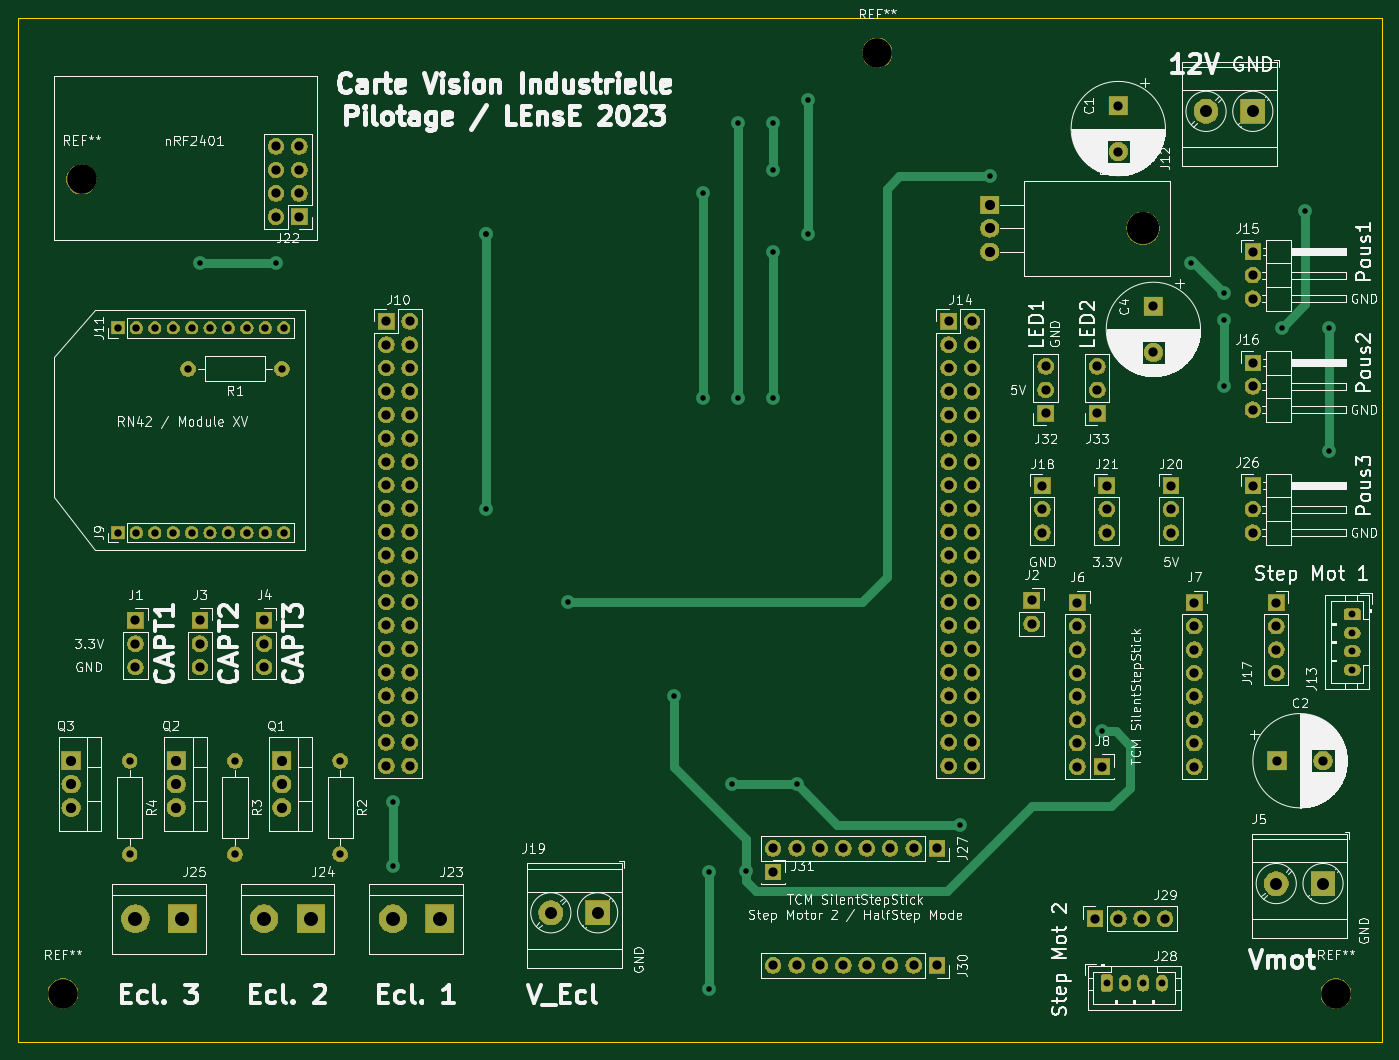
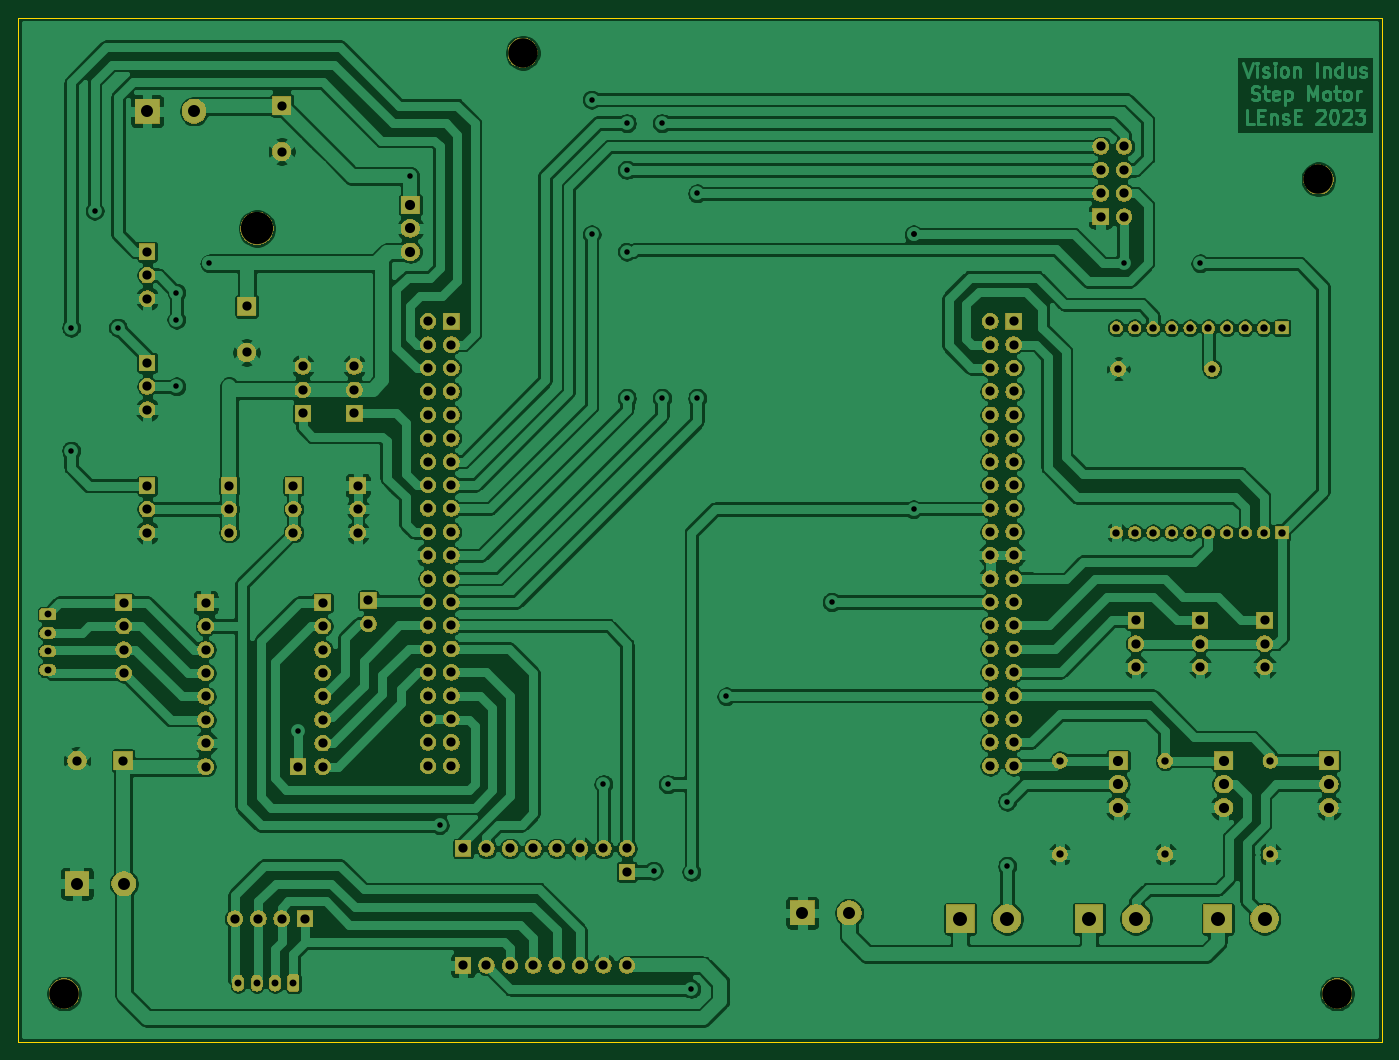
Circuit board: 11 layer files. Board 148.0 x 111.1 mm.
- bottom_copper: VisionIndustrielle_TP-B_Cu.gbr (341963 bytes)
- bottom_mask: VisionIndustrielle_TP-B_Mask.gbr (208633 bytes)
- paste: VisionIndustrielle_TP-B_Paste.gbr (472 bytes)
- bottom_silk: VisionIndustrielle_TP-B_SilkS.gbr (473 bytes)
- outline: VisionIndustrielle_TP-Edge_Cuts.gbr (698 bytes)
- top_copper: VisionIndustrielle_TP-F_Cu.gbr (19035 bytes)
- top_mask: VisionIndustrielle_TP-F_Mask.gbr (208633 bytes)
- paste: VisionIndustrielle_TP-F_Paste.gbr (472 bytes)
- top_silk: VisionIndustrielle_TP-F_SilkS.gbr (149530 bytes)
- drill: VisionIndustrielle_TP-NPTH.drl (356 bytes)
- drill: VisionIndustrielle_TP-PTH.drl (3964 bytes)

=== bottom_copper: VisionIndustrielle_TP-B_Cu.gbr (341963 bytes, source omitted) ===
=== bottom_mask: VisionIndustrielle_TP-B_Mask.gbr (208633 bytes, source omitted) ===
=== paste: VisionIndustrielle_TP-B_Paste.gbr ===
%TF.GenerationSoftware,KiCad,Pcbnew,(5.1.6)-1*%
%TF.CreationDate,2023-02-06T18:30:28+01:00*%
%TF.ProjectId,VisionIndustrielle_TP,56697369-6f6e-4496-9e64-757374726965,rev?*%
%TF.SameCoordinates,Original*%
%TF.FileFunction,Paste,Bot*%
%TF.FilePolarity,Positive*%
%FSLAX46Y46*%
G04 Gerber Fmt 4.6, Leading zero omitted, Abs format (unit mm)*
G04 Created by KiCad (PCBNEW (5.1.6)-1) date 2023-02-06 18:30:28*
%MOMM*%
%LPD*%
G01*
G04 APERTURE LIST*
G04 APERTURE END LIST*
M02*

=== bottom_silk: VisionIndustrielle_TP-B_SilkS.gbr ===
%TF.GenerationSoftware,KiCad,Pcbnew,(5.1.6)-1*%
%TF.CreationDate,2023-02-06T18:30:28+01:00*%
%TF.ProjectId,VisionIndustrielle_TP,56697369-6f6e-4496-9e64-757374726965,rev?*%
%TF.SameCoordinates,Original*%
%TF.FileFunction,Legend,Bot*%
%TF.FilePolarity,Positive*%
%FSLAX46Y46*%
G04 Gerber Fmt 4.6, Leading zero omitted, Abs format (unit mm)*
G04 Created by KiCad (PCBNEW (5.1.6)-1) date 2023-02-06 18:30:28*
%MOMM*%
%LPD*%
G01*
G04 APERTURE LIST*
G04 APERTURE END LIST*
M02*

=== outline: VisionIndustrielle_TP-Edge_Cuts.gbr ===
%TF.GenerationSoftware,KiCad,Pcbnew,(5.1.6)-1*%
%TF.CreationDate,2023-02-06T18:30:28+01:00*%
%TF.ProjectId,VisionIndustrielle_TP,56697369-6f6e-4496-9e64-757374726965,rev?*%
%TF.SameCoordinates,Original*%
%TF.FileFunction,Profile,NP*%
%FSLAX46Y46*%
G04 Gerber Fmt 4.6, Leading zero omitted, Abs format (unit mm)*
G04 Created by KiCad (PCBNEW (5.1.6)-1) date 2023-02-06 18:30:28*
%MOMM*%
%LPD*%
G01*
G04 APERTURE LIST*
%TA.AperFunction,Profile*%
%ADD10C,0.050000*%
%TD*%
G04 APERTURE END LIST*
D10*
X6350000Y-74930000D02*
X6350000Y-186055000D01*
X154305000Y-74930000D02*
X6350000Y-74930000D01*
X154305000Y-186055000D02*
X154305000Y-74930000D01*
X6350000Y-186055000D02*
X154305000Y-186055000D01*
M02*

=== top_copper: VisionIndustrielle_TP-F_Cu.gbr (19035 bytes, source omitted) ===
=== top_mask: VisionIndustrielle_TP-F_Mask.gbr (208633 bytes, source omitted) ===
=== paste: VisionIndustrielle_TP-F_Paste.gbr ===
%TF.GenerationSoftware,KiCad,Pcbnew,(5.1.6)-1*%
%TF.CreationDate,2023-02-06T18:30:28+01:00*%
%TF.ProjectId,VisionIndustrielle_TP,56697369-6f6e-4496-9e64-757374726965,rev?*%
%TF.SameCoordinates,Original*%
%TF.FileFunction,Paste,Top*%
%TF.FilePolarity,Positive*%
%FSLAX46Y46*%
G04 Gerber Fmt 4.6, Leading zero omitted, Abs format (unit mm)*
G04 Created by KiCad (PCBNEW (5.1.6)-1) date 2023-02-06 18:30:28*
%MOMM*%
%LPD*%
G01*
G04 APERTURE LIST*
G04 APERTURE END LIST*
M02*

=== top_silk: VisionIndustrielle_TP-F_SilkS.gbr (149530 bytes, source omitted) ===
=== drill: VisionIndustrielle_TP-NPTH.drl ===
M48
; DRILL file {KiCad (5.1.6)-1} date 02/06/23 18:30:32
; FORMAT={-:-/ absolute / inch / decimal}
; #@! TF.CreationDate,2023-02-06T18:30:32+01:00
; #@! TF.GenerationSoftware,Kicad,Pcbnew,(5.1.6)-1
; #@! TF.FileFunction,NonPlated,1,2,NPTH
FMAT,2
INCH
T1C0.1260
T2C0.1378
%
G90
G05
T1
X0.52Y-3.64
X3.92Y-3.1
X5.88Y-7.12
X0.44Y-7.12
T2
X5.0559Y-3.85
T0
M30

=== drill: VisionIndustrielle_TP-PTH.drl ===
M48
; DRILL file {KiCad (5.1.6)-1} date 02/06/23 18:30:32
; FORMAT={-:-/ absolute / inch / decimal}
; #@! TF.CreationDate,2023-02-06T18:30:32+01:00
; #@! TF.GenerationSoftware,Kicad,Pcbnew,(5.1.6)-1
; #@! TF.FileFunction,Plated,1,2,PTH
FMAT,2
INCH
T1C0.0236
T2C0.0295
T3C0.0315
T4C0.0394
T5C0.0433
T6C0.0512
T7C0.0598
%
G90
G05
T1
X1.025Y-4.0
X1.35Y-4.0
X1.85Y-6.3
X1.85Y-6.575
X2.25Y-3.875
X2.25Y-3.875
X2.25Y-5.05
X2.6Y-5.4469
X3.05Y-5.85
X3.175Y-3.7
X3.175Y-4.575
X3.2Y-6.6
X3.2Y-7.1
X3.3Y-6.225
X3.325Y-3.4
X3.325Y-4.575
X3.36Y-6.595
X3.475Y-3.4
X3.475Y-3.6
X3.475Y-3.95
X3.475Y-4.575
X3.575Y-6.225
X3.625Y-3.3
X3.625Y-3.875
X4.275Y-6.4
X4.4Y-3.625
X4.88Y-6.0
X5.26Y-4.0
X5.4Y-4.125
X5.4Y-4.24
X5.4Y-4.525
X5.65Y-4.275
X5.75Y-3.775
X5.85Y-4.275
X5.85Y-4.8
T2
X5.95Y-5.5
X5.95Y-5.5787
X5.95Y-5.6575
X5.95Y-5.7362
X4.9Y-7.075
X4.9787Y-7.075
X5.0575Y-7.075
X5.1362Y-7.075
T3
X1.175Y-6.125
X1.175Y-6.525
X0.725Y-6.125
X0.725Y-6.525
X0.675Y-5.15
X0.7537Y-5.15
X0.8325Y-5.15
X0.9112Y-5.15
X0.99Y-5.15
X1.0687Y-5.15
X1.1474Y-5.15
X1.2262Y-5.15
X1.3049Y-5.15
X1.3837Y-5.15
X0.975Y-4.45
X1.375Y-4.45
X1.625Y-6.125
X1.625Y-6.525
X0.675Y-4.275
X0.7537Y-4.275
X0.8325Y-4.275
X0.9112Y-4.275
X0.99Y-4.275
X1.0687Y-4.275
X1.1474Y-4.275
X1.2262Y-4.275
X1.3049Y-4.275
X1.3837Y-4.275
T4
X5.525Y-4.425
X5.525Y-4.525
X5.525Y-4.625
X3.475Y-6.6
X1.3Y-5.525
X1.3Y-5.625
X1.3Y-5.725
X1.35Y-3.5
X1.35Y-3.6
X1.35Y-3.7
X1.35Y-3.8
X1.45Y-3.5
X1.45Y-3.6
X1.45Y-3.7
X1.45Y-3.8
X4.9Y-4.95
X4.9Y-5.05
X4.9Y-5.15
X3.475Y-7.0
X3.575Y-7.0
X3.675Y-7.0
X3.775Y-7.0
X3.875Y-7.0
X3.975Y-7.0
X4.075Y-7.0
X4.175Y-7.0
X5.525Y-4.95
X5.525Y-5.05
X5.525Y-5.15
X3.475Y-6.5
X3.575Y-6.5
X3.675Y-6.5
X3.775Y-6.5
X3.875Y-6.5
X3.975Y-6.5
X4.075Y-6.5
X4.175Y-6.5
X4.88Y-6.15
X1.025Y-5.525
X1.025Y-5.625
X1.025Y-5.725
X4.225Y-4.2469
X4.225Y-4.3469
X4.225Y-4.4469
X4.225Y-4.5469
X4.225Y-4.6469
X4.225Y-4.7469
X4.225Y-4.8469
X4.225Y-4.9469
X4.225Y-5.0469
X4.225Y-5.1469
X4.225Y-5.2469
X4.225Y-5.3469
X4.225Y-5.4469
X4.225Y-5.5469
X4.225Y-5.6469
X4.225Y-5.7469
X4.225Y-5.8469
X4.225Y-5.9469
X4.225Y-6.0469
X4.225Y-6.1469
X4.325Y-4.2469
X4.325Y-4.3469
X4.325Y-4.4469
X4.325Y-4.5469
X4.325Y-4.6469
X4.325Y-4.7469
X4.325Y-4.8469
X4.325Y-4.9469
X4.325Y-5.0469
X4.325Y-5.1469
X4.325Y-5.2469
X4.325Y-5.3469
X4.325Y-5.4469
X4.325Y-5.5469
X4.325Y-5.6469
X4.325Y-5.7469
X4.325Y-5.8469
X4.325Y-5.9469
X4.325Y-6.0469
X4.325Y-6.1469
X4.775Y-5.45
X4.775Y-5.55
X4.775Y-5.65
X4.775Y-5.75
X4.775Y-5.85
X4.775Y-5.95
X4.775Y-6.05
X4.775Y-6.15
X5.6281Y-6.125
X5.825Y-6.125
X5.275Y-5.45
X5.275Y-5.55
X5.275Y-5.65
X5.275Y-5.75
X5.275Y-5.85
X5.275Y-5.95
X5.275Y-6.05
X5.275Y-6.15
X5.625Y-5.45
X5.625Y-5.55
X5.625Y-5.65
X5.625Y-5.75
X4.58Y-5.44
X4.58Y-5.54
X1.8219Y-4.2469
X1.8219Y-4.3469
X1.8219Y-4.4469
X1.8219Y-4.5469
X1.8219Y-4.6469
X1.8219Y-4.7469
X1.8219Y-4.8469
X1.8219Y-4.9469
X1.8219Y-5.0469
X1.8219Y-5.1469
X1.8219Y-5.2469
X1.8219Y-5.3469
X1.8219Y-5.4469
X1.8219Y-5.5469
X1.8219Y-5.6469
X1.8219Y-5.7469
X1.8219Y-5.8469
X1.8219Y-5.9469
X1.8219Y-6.0469
X1.8219Y-6.1469
X1.9219Y-4.2469
X1.9219Y-4.3469
X1.9219Y-4.4469
X1.9219Y-4.5469
X1.9219Y-4.6469
X1.9219Y-4.7469
X1.9219Y-4.8469
X1.9219Y-4.9469
X1.9219Y-5.0469
X1.9219Y-5.1469
X1.9219Y-5.2469
X1.9219Y-5.3469
X1.9219Y-5.4469
X1.9219Y-5.5469
X1.9219Y-5.6469
X1.9219Y-5.7469
X1.9219Y-5.8469
X1.9219Y-5.9469
X1.9219Y-6.0469
X1.9219Y-6.1469
X0.75Y-5.525
X0.75Y-5.625
X0.75Y-5.725
X4.85Y-6.8
X4.95Y-6.8
X5.05Y-6.8
X5.15Y-6.8
X5.175Y-4.95
X5.175Y-5.05
X5.175Y-5.15
X4.86Y-4.44
X4.86Y-4.54
X4.86Y-4.64
X5.1Y-4.1831
X5.1Y-4.38
X4.64Y-4.44
X4.64Y-4.54
X4.64Y-4.64
X4.625Y-4.95
X4.625Y-5.05
X4.625Y-5.15
X5.525Y-3.95
X5.525Y-4.05
X5.525Y-4.15
X4.95Y-3.325
X4.95Y-3.5219
T5
X1.375Y-6.125
X1.375Y-6.225
X1.375Y-6.325
X4.4Y-3.75
X4.4Y-3.85
X4.4Y-3.95
X0.475Y-6.125
X0.475Y-6.225
X0.475Y-6.325
X0.925Y-6.125
X0.925Y-6.225
X0.925Y-6.325
T6
X5.325Y-3.35
X5.525Y-3.35
X5.625Y-6.65
X5.825Y-6.65
X2.525Y-6.775
X2.725Y-6.775
T7
X1.85Y-6.8
X2.05Y-6.8
X0.75Y-6.8
X0.95Y-6.8
X1.3Y-6.8
X1.5Y-6.8
T0
M30

